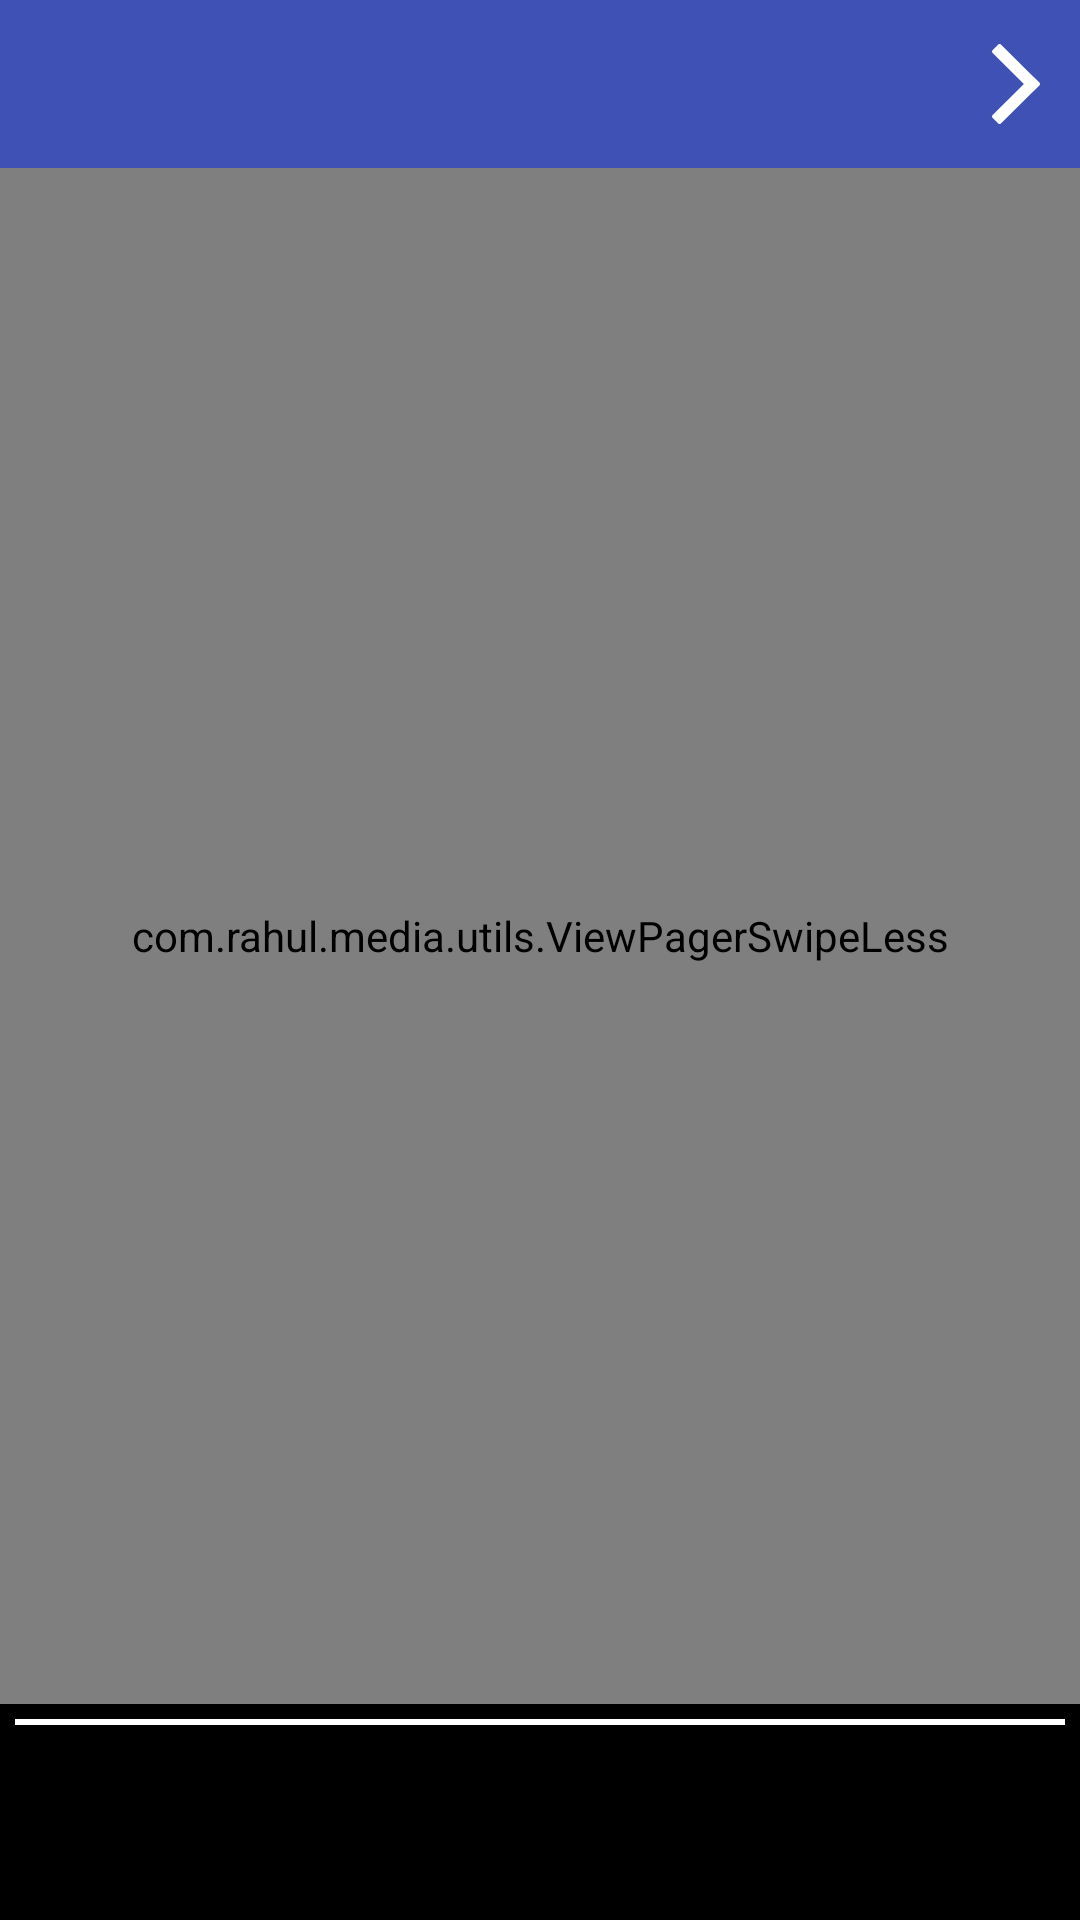

Produce the Android XML layout that renders to this screen, including the resource entries it uses.
<!-- AndroidManifest.xml: fallback theme Theme.MaterialComponents.DayNight.NoActionBar -->
<!-- res/layout/activity_multiimage_preview.xml -->
<?xml version="1.0" encoding="utf-8"?>
<LinearLayout xmlns:android="http://schemas.android.com/apk/res/android"
    xmlns:app="http://schemas.android.com/apk/res-auto"
    android:id="@+id/root_layout"
    android:layout_width="match_parent"
    android:layout_height="match_parent"
    android:layoutDirection="ltr"
    android:background="#000000"
    android:orientation="vertical">

    <com.google.android.material.appbar.AppBarLayout
        android:layout_width="match_parent"
        android:layout_height="wrap_content"
        android:theme="@style/AppTheme.AppBarOverlay">

        <androidx.appcompat.widget.Toolbar
            android:id="@+id/toolbar"
            android:layout_width="match_parent"
            android:layout_height="?attr/actionBarSize"
            android:layout_alignParentTop="true"
            android:layout_margin="0dp"
            android:background="#3F51B5"
            android:padding="0dp"
            android:scaleX="-1"
            android:transitionName="bar"
            app:contentInsetEnd="0dp"
            app:contentInsetLeft="0dp"
            app:contentInsetRight="0dp"
            app:contentInsetStart="0dp">

            <RelativeLayout
                android:layout_width="match_parent"
                android:layout_height="match_parent">

                <TextView
                    android:id="@+id/backTitle"
                    android:layout_width="wrap_content"
                    android:layout_height="match_parent"
                    android:layout_alignParentLeft="true"
                    android:layout_centerVertical="true"
                    android:background="@android:color/transparent"
                    android:drawableRight="@drawable/ic_back_w"
                    android:ellipsize="end"
                    android:paddingLeft="0dp"
                    android:paddingRight="0dp"
                    android:scaleX="-1" />


            </RelativeLayout>
        </androidx.appcompat.widget.Toolbar>


        
        
        
        
        
        

    </com.google.android.material.appbar.AppBarLayout>

    <com.rahul.media.utils.ViewPagerSwipeLess
        android:id="@+id/pager"
        android:layout_width="match_parent"
        android:layout_height="0dp"
        android:layout_weight="1" />

    <View
        android:layout_width="match_parent"
        android:layout_height="2dp"
        android:layout_margin="5dp"
        android:background="@android:color/white" />

    <androidx.recyclerview.widget.RecyclerView
        android:id="@+id/image_hlistview"
        android:layout_width="match_parent"
        android:layout_height="60dp" />


</LinearLayout>
<!-- resources referenced by this layout -->
<resources>
  <!-- drawable ic_back_w: png bitmap (drawable-xxhdpi, 343635 bytes) -->
  <style name="AppTheme.AppBarOverlay" parent="ThemeOverlay.AppCompat.Dark.ActionBar" />
  <style name="AppTheme.PopupOverlay" parent="ThemeOverlay.AppCompat.Light" />
</resources>
